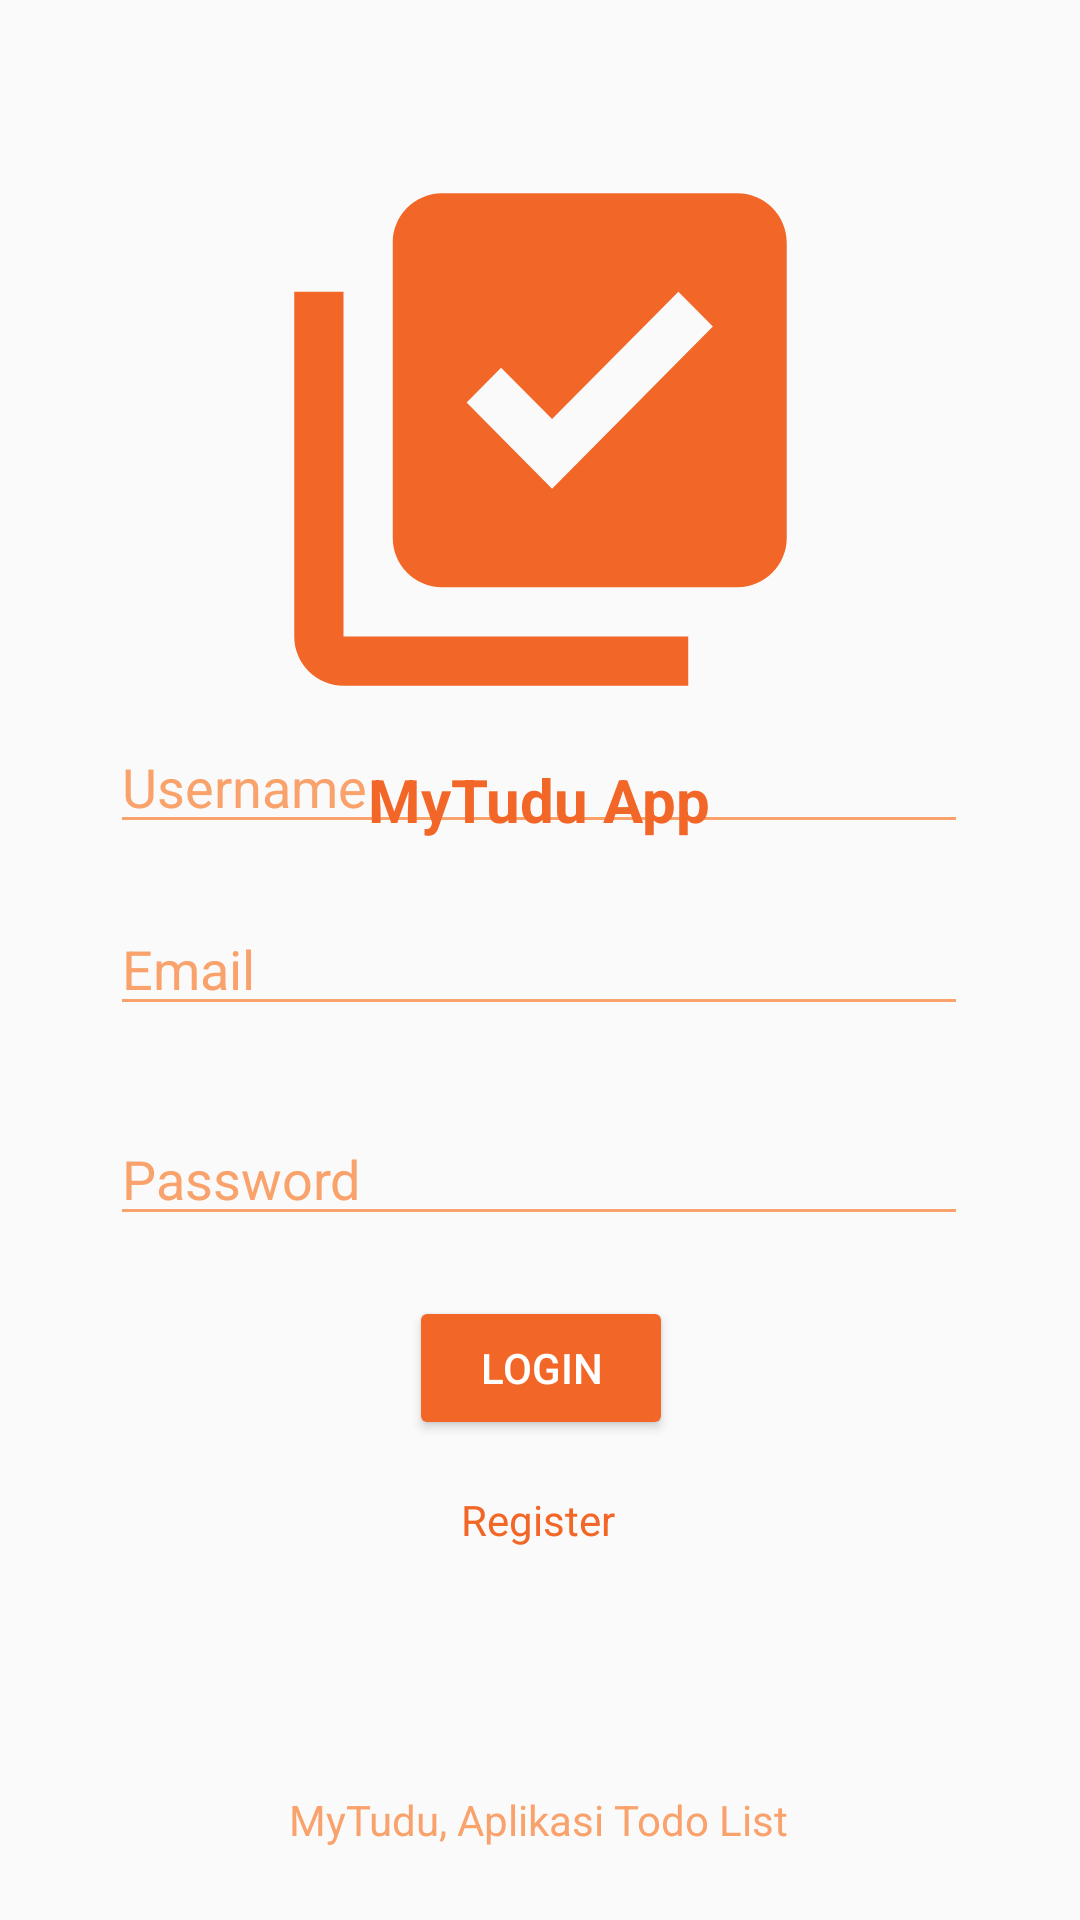

Reconstruct the res/layout file that produces this screen, plus the resources it refers to.
<!-- AndroidManifest.xml: application theme OrenStyle -->
<!-- res/layout/activity_auth.xml -->
<?xml version="1.0" encoding="utf-8"?>
<androidx.constraintlayout.widget.ConstraintLayout xmlns:android="http://schemas.android.com/apk/res/android"
    xmlns:app="http://schemas.android.com/apk/res-auto"
    xmlns:tools="http://schemas.android.com/tools"
    android:layout_width="match_parent"
    android:layout_height="match_parent"
    tools:context=".modul.login.LoginActivity">

    <EditText
        android:id="@+id/etAuthPassword"
        android:layout_width="286dp"
        android:layout_height="41dp"
        android:layout_marginBottom="20dp"
        android:ems="10"
        android:hint="@string/password"
        android:inputType="textPassword"
        app:layout_constraintBottom_toTopOf="@+id/btnAuth"
        app:layout_constraintEnd_toEndOf="parent"
        app:layout_constraintHorizontal_bias="0.496"
        app:layout_constraintStart_toStartOf="parent"
        android:backgroundTint="@color/orenPudar"
        android:textColorHint="@color/orenPudar"/>

    <EditText
        android:id="@+id/rtAuthEmail"
        android:backgroundTint="@color/orenPudar"
        android:textColorHint="@color/orenPudar"
        android:layout_width="286dp"
        android:layout_height="41dp"
        android:ems="10"
        android:hint="@string/email"
        android:inputType="textEmailAddress"
        app:layout_constraintBottom_toTopOf="@+id/etAuthPassword"
        app:layout_constraintEnd_toEndOf="parent"
        app:layout_constraintHorizontal_bias="0.496"
        app:layout_constraintStart_toStartOf="parent"
        app:layout_constraintTop_toTopOf="parent"
        app:layout_constraintVertical_bias="0.912" />

    <EditText
        android:id="@+id/etAuthUsername"
        android:layout_width="286dp"
        android:layout_height="41dp"
        android:ems="10"
        android:backgroundTint="@color/orenPudar"
        android:textColorHint="@color/orenPudar"
        android:hint="@string/username"
        android:inputType="textPersonName"
        app:layout_constraintBottom_toTopOf="@+id/rtAuthEmail"
        app:layout_constraintEnd_toEndOf="parent"
        app:layout_constraintHorizontal_bias="0.496"
        app:layout_constraintStart_toStartOf="parent"
        app:layout_constraintTop_toTopOf="parent"
        app:layout_constraintVertical_bias="0.924" />

    <TextView
        android:id="@+id/tvAuthRegister"
        android:layout_width="wrap_content"
        android:layout_height="wrap_content"
        android:layout_marginBottom="124dp"
        android:text="@string/register"
        android:textColor="@color/orenJeruk"
        app:layout_constraintBottom_toBottomOf="parent"
        app:layout_constraintEnd_toEndOf="parent"
        app:layout_constraintHorizontal_bias="0.498"
        app:layout_constraintStart_toStartOf="parent" />

    <Button
        android:id="@+id/btnAuth"
        android:layout_width="wrap_content"
        android:layout_height="wrap_content"
        android:layout_marginBottom="160dp"
        android:text="@string/login"
        android:backgroundTint="@color/orenJeruk"
        android:textColor="@color/putih"
        app:layout_constraintBottom_toBottomOf="parent"
        app:layout_constraintEnd_toEndOf="parent"
        app:layout_constraintHorizontal_bias="0.501"
        app:layout_constraintStart_toStartOf="parent" />

    <TextView
        android:id="@+id/tvDescApp"
        android:textColor="@color/orenPudar"
        android:layout_width="wrap_content"
        android:layout_height="wrap_content"
        android:layout_marginBottom="24dp"
        android:text="@string/descApp"
        app:layout_constraintBottom_toBottomOf="parent"
        app:layout_constraintEnd_toEndOf="parent"
        app:layout_constraintHorizontal_bias="0.498"
        app:layout_constraintStart_toStartOf="parent" />

    <ImageView
        android:id="@+id/imageView"
        android:layout_width="213dp"
        android:layout_height="197dp"
        android:layout_marginTop="48dp"
        app:layout_constraintEnd_toEndOf="parent"
        app:layout_constraintStart_toStartOf="parent"
        app:layout_constraintTop_toTopOf="parent"
        app:srcCompat="@drawable/ic_logo" />

    <TextView
        android:id="@+id/tvNameAPp"
        android:layout_width="wrap_content"
        android:layout_height="wrap_content"
        android:layout_marginTop="8dp"
        android:text="@string/nameAPP"
        android:textSize="20dp"
        android:textStyle="bold"
        android:textColor="@color/orenJeruk"
        app:layout_constraintEnd_toEndOf="parent"
        app:layout_constraintHorizontal_bias="0.498"
        app:layout_constraintStart_toStartOf="parent"
        app:layout_constraintTop_toBottomOf="@+id/imageView" />

    <ProgressBar
        android:id="@+id/pbAuth"
        android:layout_width="wrap_content"
        android:layout_height="wrap_content"
        app:layout_constraintBottom_toBottomOf="parent"
        app:layout_constraintEnd_toEndOf="parent"
        app:layout_constraintStart_toStartOf="parent"
        app:layout_constraintTop_toTopOf="parent"
        android:visibility="gone"
        />
</androidx.constraintlayout.widget.ConstraintLayout>
<!-- resources referenced by this layout -->
<resources>
  <color name="orenJeruk">#f26627</color>
  <color name="orenPudar">#f9a26c</color>
  <color name="putih">#ffffff</color>
  <!-- drawable ic_logo (drawable-anydpi) -->
  <vector xmlns:android="http://schemas.android.com/apk/res/android"
      android:width="24dp"
      android:height="24dp"
      android:viewportWidth="24"
      android:viewportHeight="24"
      android:tint="#F26627"
      android:alpha="1">
    <path
        android:fillColor="@android:color/white"
        android:pathData="M20,2L8,2c-1.1,0 -2,0.9 -2,2v12c0,1.1 0.9,2 2,2h12c1.1,0 2,-0.9 2,-2L22,4c0,-1.1 -0.9,-2 -2,-2zM12.47,14L9,10.5l1.4,-1.41 2.07,2.08L17.6,6 19,7.41 12.47,14zM4,6L2,6v14c0,1.1 0.9,2 2,2h14v-2L4,20L4,6z"/>
  </vector>
  <string name="descApp">MyTudu, Aplikasi Todo List</string>
  <string name="email">Email</string>
  <string name="login">Login</string>
  <string name="nameAPP">MyTudu App</string>
  <string name="password">Password</string>
  <string name="register">Register</string>
  <string name="username">Username</string>
  <style name="OrenStyle" parent="Theme.AppCompat.Light.NoActionBar">
          <item name="colorPrimary">@color/orenJeruk</item>
          <item name="colorPrimaryDark">@color/orenPudar</item>
          <item name="tabBackgroundColor">@color/biruPudar</item>
          <item name="toolbarBackgroundColor">@color/pantone331c</item>
          <item name="textDarkColor">@color/pantoneDark331c</item>
          <item name="textTabColor">@color/pantoneDark331c</item>
          <item name="textWhiteColor">@color/myTextLight</item>
          <item name="detailBackground">@color/myLayoutColor</item>
          <item name="imageTransparentOverlay">@color/pantoneTransparent</item>
      </style>
  <color name="biruPudar">#9bd7d1</color>
  <color name="pantone331c">#05c3de</color>
  <color name="pantoneDark331c">#017787</color>
  <color name="myTextLight">#FFFFFF</color>
  <color name="myLayoutColor">#EEEEEE</color>
  <color name="pantoneTransparent">#6605c3de</color>
</resources>
